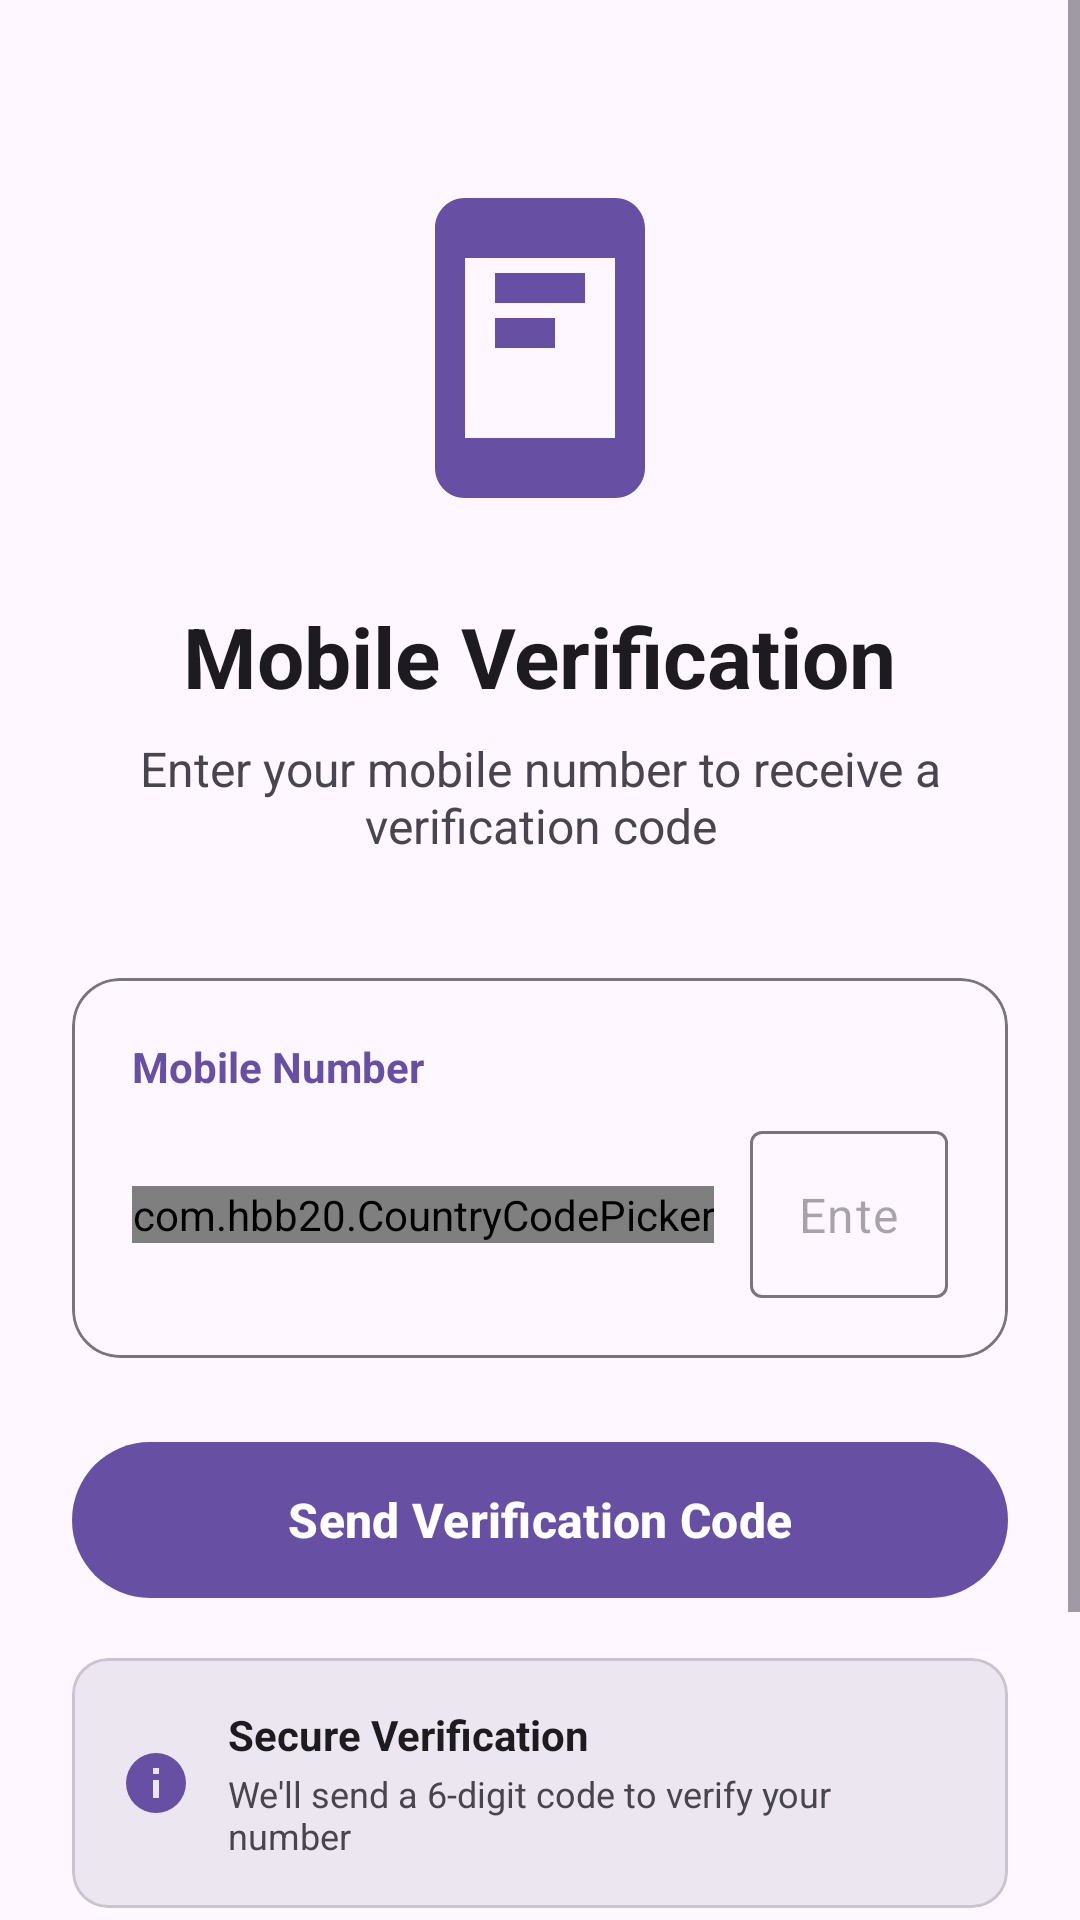

Write the Android layout XML for this screen, with the resource values it uses.
<!-- AndroidManifest.xml: activity theme Theme.AttendanceManager -->
<!-- res/layout/activity_mobile_verification.xml -->
<?xml version="1.0" encoding="utf-8"?>
<ScrollView xmlns:android="http://schemas.android.com/apk/res/android"
    xmlns:app="http://schemas.android.com/apk/res-auto"
    android:layout_width="match_parent"
    android:layout_height="match_parent"
    android:fillViewport="true">

    <LinearLayout
        android:layout_width="match_parent"
        android:layout_height="wrap_content"
        android:orientation="vertical"
        android:padding="24dp"
        android:gravity="center_horizontal">

        
        <ImageView
            android:layout_width="120dp"
            android:layout_height="120dp"
            android:src="@drawable/ic_mobile_verification"
            android:layout_marginTop="32dp"
            android:layout_marginBottom="24dp"
            app:tint="?attr/colorPrimary" />

        <TextView
            android:layout_width="wrap_content"
            android:layout_height="wrap_content"
            android:text="Mobile Verification"
            android:textSize="28sp"
            android:textStyle="bold"
            android:textColor="?attr/colorOnSurface"
            android:layout_marginBottom="8dp" />

        <TextView
            android:layout_width="match_parent"
            android:layout_height="wrap_content"
            android:text="Enter your mobile number to receive a verification code"
            android:textSize="16sp"
            android:textColor="?attr/colorOnSurfaceVariant"
            android:textAlignment="center"
            android:layout_marginBottom="40dp" />

        
        <com.google.android.material.card.MaterialCardView
            android:layout_width="match_parent"
            android:layout_height="wrap_content"
            android:layout_marginBottom="24dp"
            app:cardCornerRadius="16dp"
            app:cardElevation="0dp"
            app:strokeWidth="1dp"
            app:strokeColor="?attr/colorOutline">

            <LinearLayout
                android:layout_width="match_parent"
                android:layout_height="wrap_content"
                android:orientation="vertical"
                android:padding="20dp">

                <TextView
                    android:layout_width="wrap_content"
                    android:layout_height="wrap_content"
                    android:text="Mobile Number"
                    android:textSize="14sp"
                    android:textStyle="bold"
                    android:textColor="?attr/colorPrimary"
                    android:layout_marginBottom="12dp" />

                
                <LinearLayout
                    android:layout_width="match_parent"
                    android:layout_height="wrap_content"
                    android:orientation="horizontal"
                    android:gravity="center_vertical">

                    
                    <com.hbb20.CountryCodePicker
                        android:id="@+id/ccp_country_picker"
                        android:layout_width="wrap_content"
                        android:layout_height="wrap_content"
                        android:layout_marginEnd="12dp" />

                    
                    <com.google.android.material.textfield.TextInputLayout
                        android:id="@+id/til_phone_number"
                        android:layout_width="0dp"
                        android:layout_height="wrap_content"
                        android:layout_weight="1"
                        style="@style/Widget.Material3.TextInputLayout.OutlinedBox"
                        app:hintEnabled="false"
                        app:endIconMode="clear_text">

                        <com.google.android.material.textfield.TextInputEditText
                            android:id="@+id/et_phone_number"
                            android:layout_width="match_parent"
                            android:layout_height="wrap_content"
                            android:hint="Enter mobile number"
                            android:inputType="phone"
                            android:maxLines="1"
                            android:textSize="16sp" />

                    </com.google.android.material.textfield.TextInputLayout>

                </LinearLayout>

                
                <TextView
                    android:id="@+id/tv_complete_number"
                    android:layout_width="match_parent"
                    android:layout_height="wrap_content"
                    android:text="Complete Number: +91"
                    android:textSize="14sp"
                    android:textColor="?attr/colorOnSurfaceVariant"
                    android:layout_marginTop="8dp"
                    android:visibility="gone" />

            </LinearLayout>

        </com.google.android.material.card.MaterialCardView>

        
        <com.google.android.material.button.MaterialButton
            android:id="@+id/btn_send_otp"
            android:layout_width="match_parent"
            android:layout_height="60dp"
            android:text="Send Verification Code"
            android:textSize="16sp"
            android:textStyle="bold"
            app:cornerRadius="30dp"
            android:layout_marginBottom="16dp" />

        
        <com.google.android.material.progressindicator.LinearProgressIndicator
            android:id="@+id/progress_indicator"
            android:layout_width="match_parent"
            android:layout_height="wrap_content"
            android:layout_marginBottom="16dp"
            android:visibility="gone"
            android:indeterminate="true" />

        
        <com.google.android.material.card.MaterialCardView
            android:layout_width="match_parent"
            android:layout_height="wrap_content"
            android:layout_marginBottom="24dp"
            app:cardCornerRadius="12dp"
            app:cardElevation="0dp"
            app:cardBackgroundColor="?attr/colorSurfaceContainerHigh">

            <LinearLayout
                android:layout_width="match_parent"
                android:layout_height="wrap_content"
                android:orientation="horizontal"
                android:padding="16dp"
                android:gravity="center_vertical">

                <ImageView
                    android:layout_width="24dp"
                    android:layout_height="24dp"
                    android:src="@drawable/ic_info"
                    app:tint="?attr/colorPrimary"
                    android:layout_marginEnd="12dp" />

                <LinearLayout
                    android:layout_width="0dp"
                    android:layout_height="wrap_content"
                    android:layout_weight="1"
                    android:orientation="vertical">

                    <TextView
                        android:layout_width="wrap_content"
                        android:layout_height="wrap_content"
                        android:text="Secure Verification"
                        android:textSize="14sp"
                        android:textStyle="bold"
                        android:textColor="?attr/colorOnSurface" />

                    <TextView
                        android:layout_width="wrap_content"
                        android:layout_height="wrap_content"
                        android:text="We'll send a 6-digit code to verify your number"
                        android:textSize="12sp"
                        android:textColor="?attr/colorOnSurfaceVariant"
                        android:layout_marginTop="2dp" />

                </LinearLayout>

            </LinearLayout>

        </com.google.android.material.card.MaterialCardView>

        
        <TextView
            android:layout_width="match_parent"
            android:layout_height="wrap_content"
            android:text="By continuing, you agree to our Terms of Service and Privacy Policy"
            android:textSize="12sp"
            android:textColor="?attr/colorOnSurfaceVariant"
            android:textAlignment="center"
            android:layout_marginTop="16dp"
            android:layout_marginBottom="32dp" />

    </LinearLayout>

</ScrollView>
<!-- resources referenced by this layout -->
<resources>
  <!-- drawable ic_info (drawable) -->
  <vector xmlns:android="http://schemas.android.com/apk/res/android"
      android:width="24dp"
      android:height="24dp"
      android:viewportWidth="24"
      android:viewportHeight="24">
      <path
          android:fillColor="#FF000000"
          android:pathData="M13,9H11V7H13M13,17H11V11H13M12,2A10,10 0 0,0 2,12A10,10 0 0,0 12,22A10,10 0 0,0 22,12A10,10 0 0,0 12,2Z"/>
  </vector>
  <!-- drawable ic_mobile_verification (drawable) -->
  <vector xmlns:android="http://schemas.android.com/apk/res/android"
      android:width="24dp"
      android:height="24dp"
      android:viewportWidth="24"
      android:viewportHeight="24">
      <path
          android:fillColor="#FF000000"
          android:pathData="M17,2H7C5.89,2 5,2.89 5,4V20C5,21.11 5.89,22 7,22H17C18.11,22 19,21.11 19,20V4C19,2.89 18.11,2 17,2M17,18H7V6H17V18M9,7H15V9H9V7M9,10H13V12H9V10Z"/>
  </vector>
  <style name="Theme.AttendanceManager" parent="Base.Theme.AttendanceManager" />
  <style name="Base.Theme.AttendanceManager" parent="Theme.Material3.DayNight.NoActionBar">
          <item name="colorPrimary">@color/md_theme_light_primary</item>
          <item name="colorOnPrimary">@color/md_theme_light_onPrimary</item>
          <item name="colorPrimaryContainer">@color/md_theme_light_primaryContainer</item>
          <item name="colorOnPrimaryContainer">@color/md_theme_light_onPrimaryContainer</item>
          <item name="colorSecondary">@color/md_theme_light_secondary</item>
          <item name="colorOnSecondary">@color/md_theme_light_onSecondary</item>
          <item name="colorSecondaryContainer">@color/md_theme_light_secondaryContainer</item>
          <item name="colorOnSecondaryContainer">@color/md_theme_light_onSecondaryContainer</item>
      </style>
  <color name="md_theme_light_primary">#6750A4</color>
  <color name="md_theme_light_onPrimary">#FFFFFF</color>
  <color name="md_theme_light_primaryContainer">#EADDFF</color>
  <color name="md_theme_light_onPrimaryContainer">#21005D</color>
  <color name="md_theme_light_secondary">#625B71</color>
  <color name="md_theme_light_onSecondary">#FFFFFF</color>
  <color name="md_theme_light_secondaryContainer">#E8DEF8</color>
  <color name="md_theme_light_onSecondaryContainer">#1D192B</color>
</resources>
